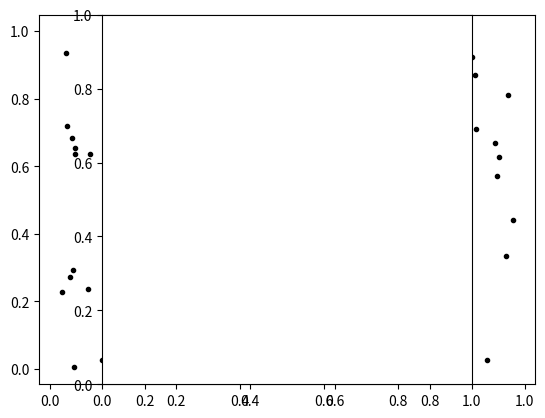

Write the Python code that produced this figure.
import numpy as np
from math import *
import math
import matplotlib.pyplot as plt

# number of individuals
N=100

# set to random initial conditions on (0,1)x(0,1)
xpos = np.random.uniform(0,1,N)
ypos = np.random.uniform(0,1,N)

# set to random inital headings
heading = np.random.uniform(0,2*pi,N)

randvar = 0.1

# set speed individuals move
speed = 0.01

# run for this many time steps
TIMESTEPS = 200

mvp = 10 # mean reversion parameter
mean_heading = 0;
sig = 0.3 # noise
dt = 1e-2 # time step
#t = np.arange(0,dt*2,dt) #             % Time vector
#x0 = 0;                 #% Set initial condition
##rng(1);                 #% Set random seed
#W = np.zeros((len(t))); #% Allocate integrated W vector
#np.random.seed(0)
#for i in range(len(t)-1):
#    W[i+1] = sqrt(exp(2*th*dt)-1)*np.random.normal()
#
#ex = np.exp(-th*t);
#x = x0*ex+mu*(1-ex)+sig*ex*W/sqrt(2*th);
#
#np.random.seed(0)

exp_mr = math.exp(-mvp*dt)
add_noise = sig*math.sqrt((math.exp(2*mvp*dt)-1)/(2*mvp))



# simulate individual movement
for t in range(TIMESTEPS):
    # individuals move in direction defined by heading with fixed speed
    xpos = xpos + speed*np.cos(heading)
    ypos = ypos + speed*np.sin(heading)
    
    for i in range(N):
        heading[i] = mean_heading + exp_mr*(heading[i]-mean_heading+add_noise*np.random.normal())
    #heading = heading + np.random.normal(0,randvar,N)
    
    # boundary conditions are periodic
    xpos[xpos<0]=xpos[xpos<0]+1
    xpos[xpos>1]=xpos[xpos>1]-1
    ypos[ypos<0]=ypos[ypos<0]+1
    ypos[ypos>1]=ypos[ypos>1]-1

    # plot the positions of all individuals
    plt.clf()
    plt.plot(xpos, ypos,'k.')
    plt.axes().set_aspect('equal')
    plt.draw()
    plt.pause(0.01)
